The GitHub repository ioanatudorache/proiect-retele-neuronale2 contains a labelled image folder "processed" with 4 categories: Andromeda, Pegasus, Ursa Major, Ursa Minor. Examples follow, each with its label.

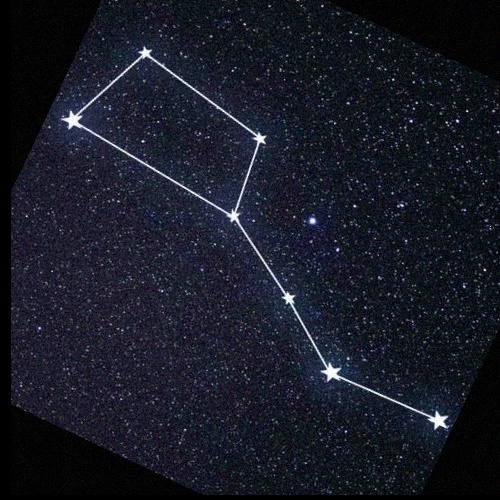
Label: Ursa Major

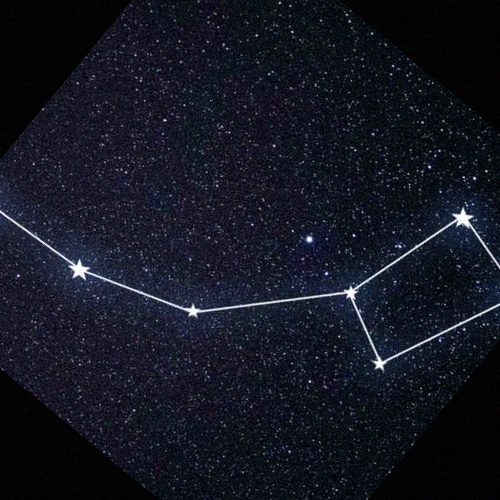
Label: Ursa Minor

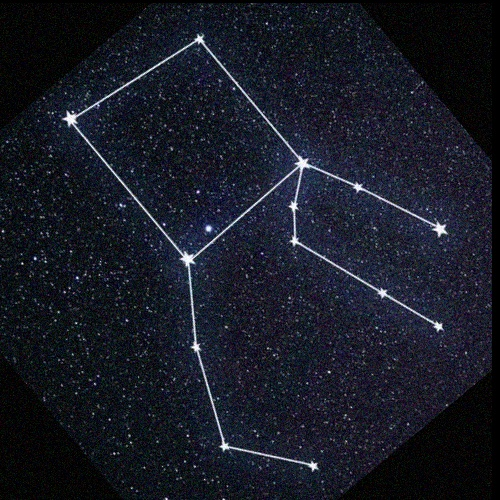
Label: Pegasus

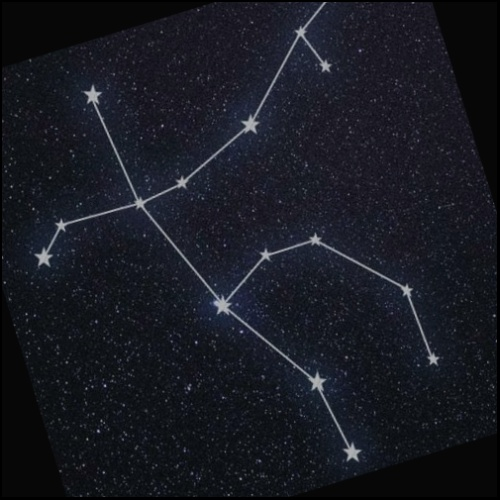
Label: Andromeda

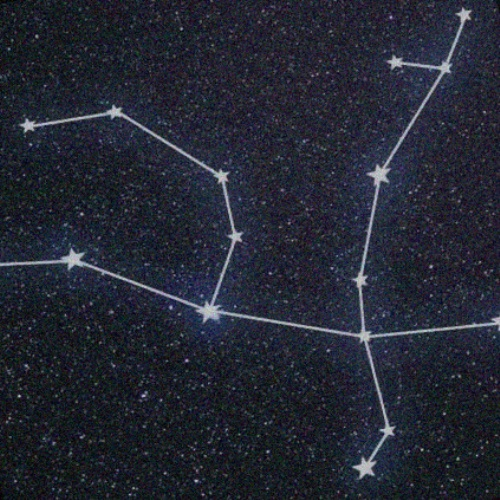
Label: Andromeda

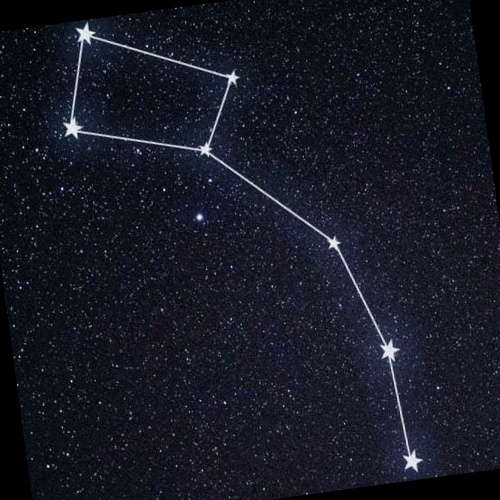
Label: Ursa Minor
